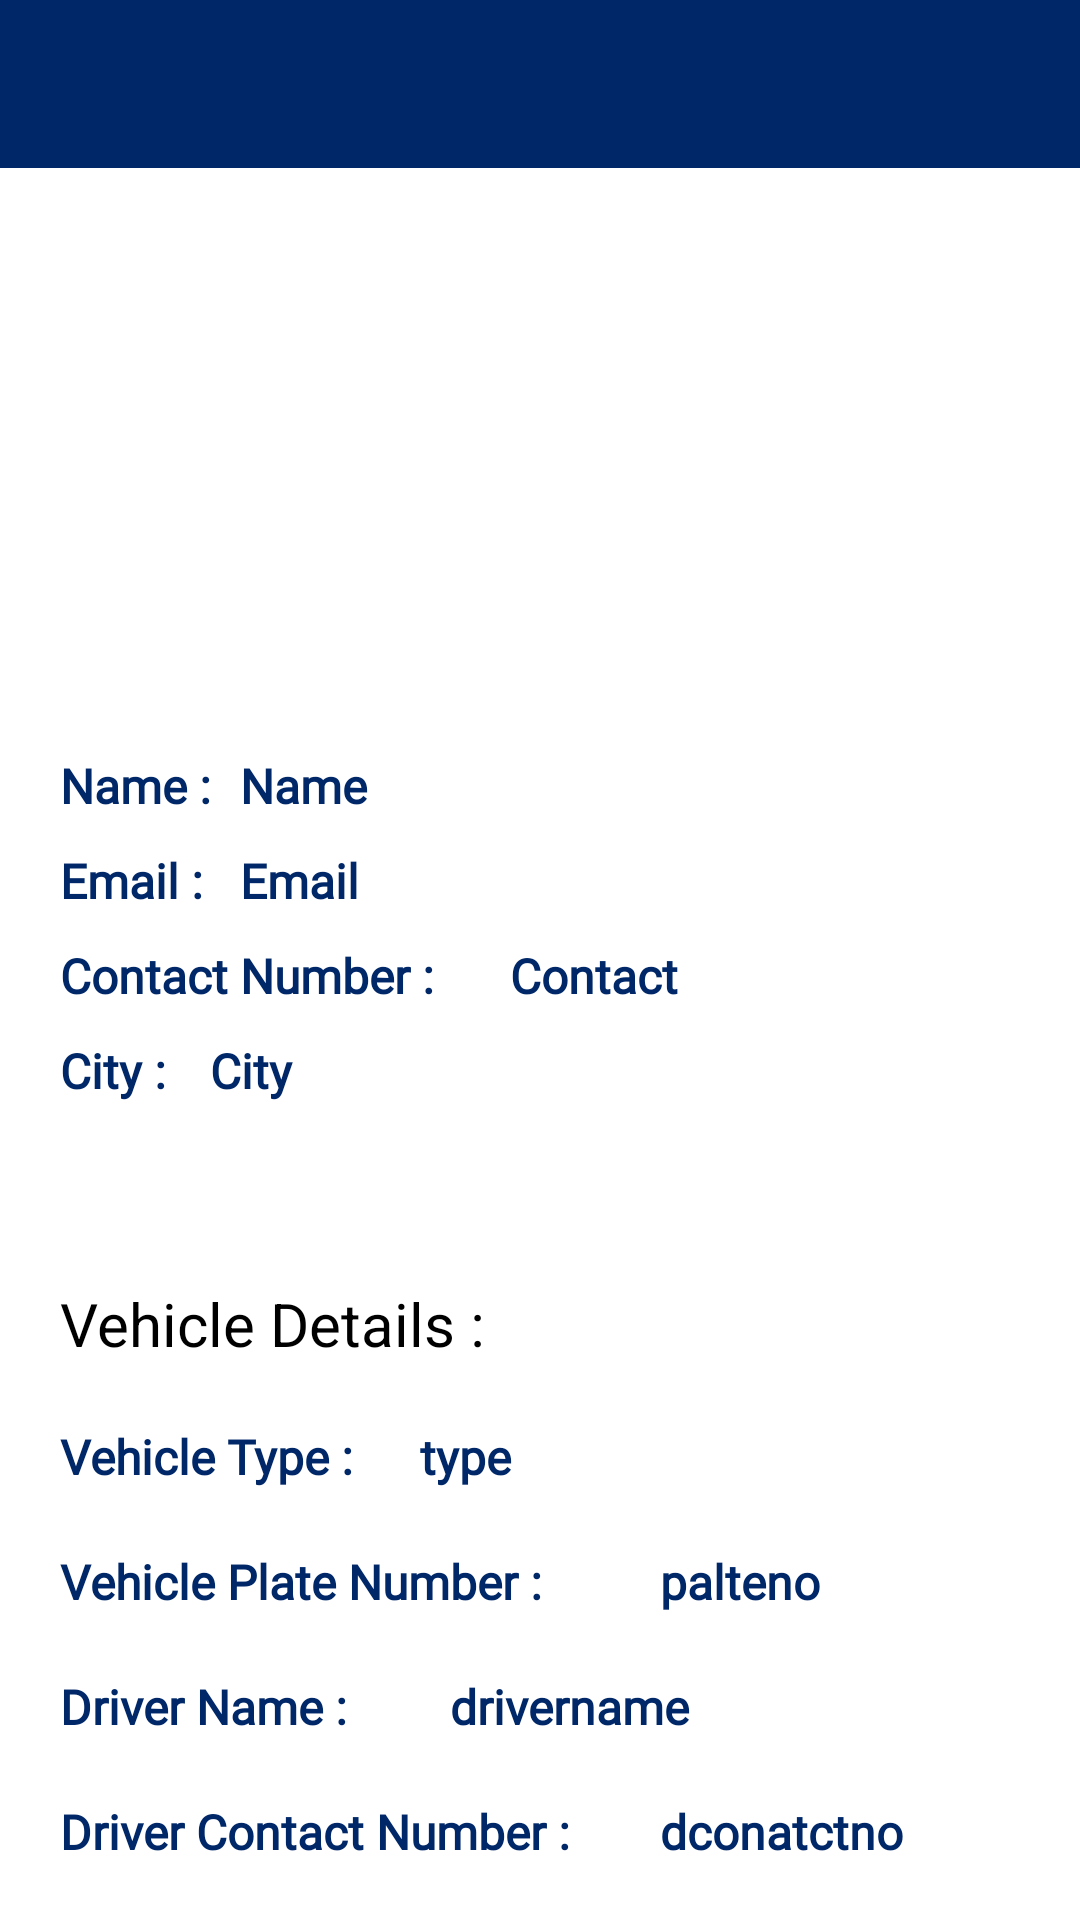

Android layout source for this screen:
<!-- AndroidManifest.xml: application theme Theme.MaterialComponents.Light -->
<!-- res/layout/activity_vehicle_owner_detail.xml -->
<?xml version="1.0" encoding="utf-8"?>
<androidx.constraintlayout.widget.ConstraintLayout xmlns:android="http://schemas.android.com/apk/res/android"
    xmlns:app="http://schemas.android.com/apk/res-auto"
    xmlns:tools="http://schemas.android.com/tools"
    android:layout_width="match_parent"
    android:layout_height="match_parent"
    tools:context=".vehicleOwnerDetail">

    <androidx.appcompat.widget.Toolbar
        android:id="@+id/toolbar"
        android:layout_width="match_parent"
        android:layout_height="wrap_content"
        android:background="@color/blue"
        app:titleTextColor="@android:color/white"
        app:layout_constraintEnd_toEndOf="parent"
        app:layout_constraintStart_toStartOf="parent"
        app:layout_constraintTop_toTopOf="parent" />

    <ImageView
        android:id="@+id/imageView3"
        android:layout_width="95dp"
        android:layout_height="95dp"
        android:layout_marginStart="150dp"
        android:layout_marginTop="50dp"
        android:layout_marginEnd="150dp"
        android:src="@drawable/user"
        app:layout_constraintEnd_toEndOf="parent"
        app:layout_constraintStart_toStartOf="parent"
        app:layout_constraintTop_toBottomOf="@+id/toolbar" />

    <LinearLayout
        android:id="@+id/linearLayout3"
        android:layout_width="match_parent"
        android:layout_height="wrap_content"
        android:layout_marginStart="20dp"
        android:layout_marginTop="50dp"
        android:orientation="horizontal"
        app:layout_constraintEnd_toEndOf="parent"
        app:layout_constraintStart_toStartOf="parent"
        app:layout_constraintTop_toBottomOf="@+id/imageView3">

        <TextView
            android:layout_width="60dp"
            android:layout_height="wrap_content"
            android:fontFamily="@font/adamina"
            android:text="@string/name_txt"
            android:textColor="@color/blue"
            android:textSize="16sp"
            android:textStyle="bold"
            app:layout_constraintEnd_toEndOf="parent"
            app:layout_constraintStart_toStartOf="parent"
            app:layout_constraintTop_toBottomOf="@+id/imageView3" />

        <TextView
            android:id="@+id/txtname"
            android:layout_width="match_parent"
            android:layout_height="wrap_content"
            android:fontFamily="@font/adamina"
            android:text="@string/name"
            android:textColor="@color/blue"
            android:textSize="16sp"
            android:textStyle="bold"/>

    </LinearLayout>

    <LinearLayout
        android:id="@+id/linearLayout4"
        android:layout_width="match_parent"
        android:layout_height="wrap_content"
        android:layout_marginStart="20dp"
        android:layout_marginTop="10dp"
        android:orientation="horizontal"
        app:layout_constraintEnd_toEndOf="parent"
        app:layout_constraintStart_toStartOf="parent"
        app:layout_constraintTop_toBottomOf="@+id/linearLayout3">

        <TextView
            android:layout_width="60dp"
            android:layout_height="wrap_content"
            android:fontFamily="@font/adamina"
            android:text="@string/email_txt"
            android:textColor="@color/blue"
            android:textSize="16sp"
            android:textStyle="bold" />

        <TextView
            android:id="@+id/txtemail"
            android:layout_width="match_parent"
            android:layout_height="wrap_content"
            android:fontFamily="@font/adamina"
            android:text="@string/email"
            android:textColor="@color/blue"
            android:textSize="16sp"
            android:textStyle="bold" />

    </LinearLayout>

    <LinearLayout
        android:id="@+id/linearLayout5"
        android:layout_width="match_parent"
        android:layout_height="wrap_content"
        android:layout_marginStart="20dp"
        android:layout_marginTop="10dp"
        android:orientation="horizontal"
        app:layout_constraintEnd_toEndOf="parent"
        app:layout_constraintStart_toStartOf="parent"
        app:layout_constraintTop_toBottomOf="@+id/linearLayout4">

        <TextView
            android:layout_width="150dp"
            android:layout_height="wrap_content"
            android:fontFamily="@font/adamina"
            android:text="@string/contact_txt"
            android:textColor="@color/blue"
            android:textSize="16sp"
            android:textStyle="bold" />

        <TextView
            android:id="@+id/txtconatct"
            android:layout_width="match_parent"
            android:layout_height="wrap_content"
            android:fontFamily="@font/adamina"
            android:text="@string/contact"
            android:textColor="@color/blue"
            android:textSize="16sp"
            android:textStyle="bold" />

    </LinearLayout>

    <LinearLayout
        android:id="@+id/linearLayout6"
        android:layout_width="match_parent"
        android:layout_height="wrap_content"
        android:layout_marginStart="20dp"
        android:layout_marginTop="10dp"
        android:orientation="horizontal"
        app:layout_constraintEnd_toEndOf="parent"
        app:layout_constraintHorizontal_bias="0.0"
        app:layout_constraintStart_toStartOf="parent"
        app:layout_constraintTop_toBottomOf="@+id/linearLayout5">

        <TextView
            android:layout_width="50dp"
            android:layout_height="wrap_content"
            android:fontFamily="@font/adamina"
            android:text="@string/city_txt"
            android:textColor="@color/blue"
            android:textSize="16sp"
            android:textStyle="bold" />

        <TextView
            android:id="@+id/txtcity"
            android:layout_width="match_parent"
            android:layout_height="wrap_content"
            android:fontFamily="@font/adamina"
            android:text="@string/city"
            android:textColor="@color/blue"
            android:textSize="16sp"
            android:textStyle="bold" />
    </LinearLayout>

    <TextView
        android:id="@+id/textView10"
        android:layout_width="match_parent"
        android:layout_height="wrap_content"
        android:layout_marginStart="20dp"
        android:layout_marginTop="60dp"
        android:text="@string/vehicle_details"
        android:textColor="@color/black"
        android:textSize="20sp"
        app:layout_constraintEnd_toEndOf="parent"
        app:layout_constraintStart_toStartOf="parent"
        app:layout_constraintTop_toBottomOf="@+id/linearLayout6" />

    <LinearLayout
        android:id="@+id/linearLayout7"
        android:layout_width="match_parent"
        android:layout_height="wrap_content"
        android:layout_marginStart="20dp"
        android:layout_marginTop="20dp"
        android:orientation="horizontal"
        app:layout_constraintEnd_toEndOf="parent"
        app:layout_constraintStart_toStartOf="parent"
        app:layout_constraintTop_toBottomOf="@+id/textView10">

        <TextView
            android:layout_width="120dp"
            android:layout_height="wrap_content"
            android:fontFamily="@font/adamina"
            android:text="@string/vehicle_type"
            android:textColor="@color/blue"
            android:textSize="16sp"
            android:textStyle="bold"
            app:layout_constraintEnd_toEndOf="parent"
            app:layout_constraintStart_toStartOf="parent"
            app:layout_constraintTop_toBottomOf="@+id/imageView3" />

        <TextView
            android:id="@+id/txtType"
            android:layout_width="match_parent"
            android:layout_height="wrap_content"
            android:fontFamily="@font/adamina"
            android:text="@string/type"
            android:textColor="@color/blue"
            android:textSize="16sp"
            android:textStyle="bold" />

    </LinearLayout>

    <LinearLayout
        android:id="@+id/linearLayout8"
        android:layout_width="match_parent"
        android:layout_height="wrap_content"
        android:layout_marginStart="20dp"
        android:layout_marginTop="20dp"
        android:orientation="horizontal"
        app:layout_constraintEnd_toEndOf="parent"
        app:layout_constraintStart_toStartOf="parent"
        app:layout_constraintTop_toBottomOf="@+id/linearLayout7">

        <TextView
            android:layout_width="200dp"
            android:layout_height="wrap_content"
            android:fontFamily="@font/adamina"
            android:text="@string/vehicle_plate_number"
            android:textColor="@color/blue"
            android:textSize="16sp"
            android:textStyle="bold"
            app:layout_constraintEnd_toEndOf="parent"
            app:layout_constraintStart_toStartOf="parent"
            app:layout_constraintTop_toBottomOf="@+id/imageView3" />

        <TextView
            android:id="@+id/txtPlateno"
            android:layout_width="match_parent"
            android:layout_height="wrap_content"
            android:fontFamily="@font/adamina"
            android:text="@string/palteno"
            android:textColor="@color/blue"
            android:textSize="16sp"
            android:textStyle="bold" />

    </LinearLayout>

    <LinearLayout
        android:id="@+id/linearLayout9"
        android:layout_width="match_parent"
        android:layout_height="wrap_content"
        android:layout_marginStart="20dp"
        android:layout_marginTop="20dp"
        android:orientation="horizontal"
        app:layout_constraintEnd_toEndOf="parent"
        app:layout_constraintStart_toStartOf="parent"
        app:layout_constraintTop_toBottomOf="@+id/linearLayout8">

        <TextView
            android:layout_width="130dp"
            android:layout_height="wrap_content"
            android:fontFamily="@font/adamina"
            android:text="@string/driver_name"
            android:textColor="@color/blue"
            android:textSize="16sp"
            android:textStyle="bold"
            app:layout_constraintEnd_toEndOf="parent"
            app:layout_constraintStart_toStartOf="parent"
            app:layout_constraintTop_toBottomOf="@+id/imageView3" />

        <TextView
            android:id="@+id/txtdName"
            android:layout_width="match_parent"
            android:layout_height="wrap_content"
            android:fontFamily="@font/adamina"
            android:text="@string/drivername"
            android:textColor="@color/blue"
            android:textSize="16sp"
            android:textStyle="bold" />

    </LinearLayout>

    <LinearLayout
        android:layout_width="match_parent"
        android:layout_height="wrap_content"
        android:layout_marginStart="20dp"
        android:layout_marginTop="20dp"
        android:orientation="horizontal"
        app:layout_constraintEnd_toEndOf="parent"
        app:layout_constraintStart_toStartOf="parent"
        app:layout_constraintTop_toBottomOf="@+id/linearLayout9">

        <TextView
            android:layout_width="200dp"
            android:layout_height="wrap_content"
            android:fontFamily="@font/adamina"
            android:text="@string/driver_contact_number"
            android:textColor="@color/blue"
            android:textSize="16sp"
            android:textStyle="bold"
            app:layout_constraintEnd_toEndOf="parent"
            app:layout_constraintStart_toStartOf="parent"
            app:layout_constraintTop_toBottomOf="@+id/imageView3" />

        <TextView
            android:id="@+id/txtdContactno"
            android:layout_width="match_parent"
            android:layout_height="wrap_content"
            android:fontFamily="@font/adamina"
            android:text="@string/dconatctno"
            android:textColor="@color/blue"
            android:textSize="16sp"
            android:textStyle="bold" />

    </LinearLayout>

</androidx.constraintlayout.widget.ConstraintLayout>
<!-- resources referenced by this layout -->
<resources>
  <color name="black">#FF000000</color>
  <color name="blue">#002868</color>
  <string name="city">City</string>
  <string name="city_txt">City :</string>
  <string name="contact">Contact</string>
  <string name="contact_txt">Contact Number :</string>
  <string name="dconatctno">dconatctno</string>
  <string name="driver_contact_number">Driver Contact Number :</string>
  <string name="driver_name">Driver Name :</string>
  <string name="drivername">drivername</string>
  <string name="email">Email</string>--&gt;
  <string name="email_txt">Email :</string>
  <string name="name">Name</string>--&gt;
  <string name="name_txt">Name :</string>
  <string name="palteno">palteno</string>
  <string name="type">type</string>
  <string name="vehicle_details">Vehicle Details :</string>
  <string name="vehicle_plate_number">Vehicle Plate Number :</string>
  <string name="vehicle_type">Vehicle Type :</string>
</resources>
